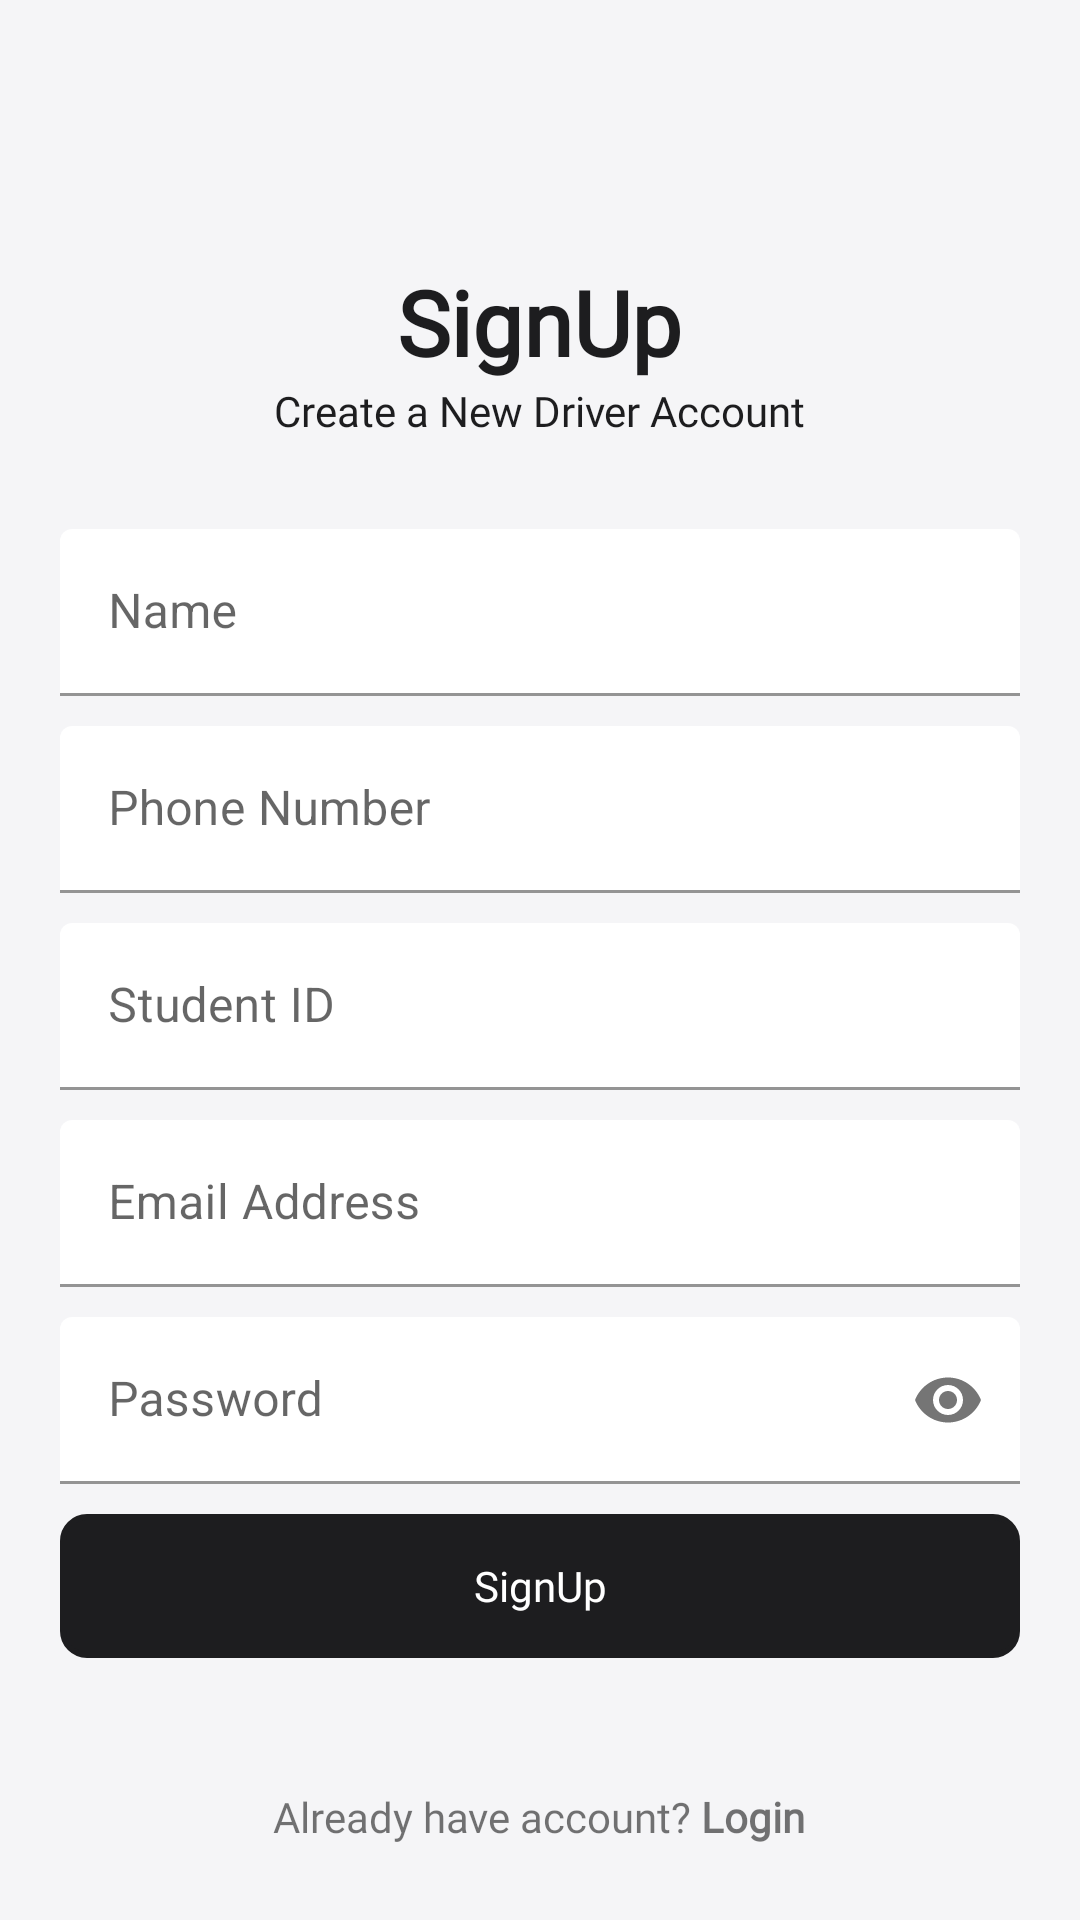

This screen was rendered from an Android layout file. Write that file and the resources it references.
<!-- AndroidManifest.xml: application theme Theme.CarpoolingDriverAppV2 -->
<!-- res/layout/activity_sign_up.xml -->
<?xml version="1.0" encoding="utf-8"?>
<RelativeLayout xmlns:android="http://schemas.android.com/apk/res/android"
    xmlns:app="http://schemas.android.com/apk/res-auto"
    xmlns:tools="http://schemas.android.com/tools"
    android:layout_width="match_parent"
    android:layout_height="match_parent"
    android:padding="20dp"
    android:background="@color/appleGray"
    tools:context=".SignUpActivity">



    <LinearLayout
        android:gravity="center_vertical"
        android:layout_width="match_parent"
        android:layout_height="match_parent"
        android:orientation="vertical">

        <TextView
            android:id="@+id/titleLabelTv"
            android:layout_width="wrap_content"
            android:layout_height="wrap_content"
            android:text="SignUp"
            android:layout_gravity="center"
            android:textSize="30sp"
            android:textStyle="bold"
            android:textColor="@color/appleBlack"
            android:fontFamily="@font/apple"/>

        <TextView
            android:id="@+id/captionLabelTv"
            android:layout_width="wrap_content"
            android:layout_height="wrap_content"
            android:text="Create a New Driver Account"
            android:layout_gravity="center"
            android:fontFamily="@font/apple"
            android:layout_marginBottom="20dp"
            android:textColor="@color/appleBlack"/>

        
        <com.google.android.material.textfield.TextInputLayout
            android:id="@+id/txtName"
            android:layout_marginBottom="10dp"
            android:layout_width="match_parent"
            android:layout_height="wrap_content"
            app:boxBackgroundColor="@color/white"
            android:layout_marginTop="10dp"
            android:layout_below="@id/captionLabelTv">

            <EditText
                android:id="@+id/edtName"
                android:layout_width="match_parent"
                android:layout_height="wrap_content"
                android:hint="Name"
                android:inputType="textCapCharacters" />

        </com.google.android.material.textfield.TextInputLayout>

        
        <com.google.android.material.textfield.TextInputLayout
            android:id="@+id/txtPhone"
            android:layout_below="@id/txtName"
            android:layout_marginBottom="10dp"
            app:boxBackgroundColor="@color/white"
            android:layout_width="match_parent"
            android:layout_height="wrap_content">

            <EditText
                android:id="@+id/edtPhone"
                android:layout_width="match_parent"
                android:layout_height="wrap_content"
                android:inputType="phone"
                android:hint="Phone Number"/>

        </com.google.android.material.textfield.TextInputLayout>

        
        <com.google.android.material.textfield.TextInputLayout
            android:id="@+id/txtStudentId"
            android:layout_below="@id/txtPhone"
            android:layout_marginBottom="10dp"
            app:boxBackgroundColor="@color/white"
            android:layout_width="match_parent"
            android:layout_height="wrap_content">

            <EditText
                android:id="@+id/edtStudentId"
                android:layout_width="match_parent"
                android:layout_height="wrap_content"
                android:inputType="phone"
                android:hint="Student ID"/>

        </com.google.android.material.textfield.TextInputLayout>

        
        <com.google.android.material.textfield.TextInputLayout
            android:id="@+id/emailTil"
            android:layout_below="@id/txtStudentId"
            android:layout_marginBottom="10dp"
            app:boxBackgroundColor="@color/white"
            android:layout_width="match_parent"
            android:layout_height="wrap_content">

            <EditText
                android:id="@+id/emailEt"
                android:layout_width="match_parent"
                android:layout_height="wrap_content"
                android:inputType="textEmailAddress"
                android:hint="Email Address"/>

        </com.google.android.material.textfield.TextInputLayout>


        
        <com.google.android.material.textfield.TextInputLayout
            android:id="@+id/passwordTil"
            app:passwordToggleEnabled="true"
            app:boxBackgroundColor="@color/white"
            android:layout_width="match_parent"
            android:layout_height="wrap_content"
            android:layout_below="@id/emailTil">

            <EditText
                android:id="@+id/passwordEt"
                android:layout_width="match_parent"
                android:layout_height="wrap_content"
                android:inputType="textPassword"
                android:hint="Password"/>

        </com.google.android.material.textfield.TextInputLayout>

        
        <androidx.appcompat.widget.AppCompatButton
            android:id="@+id/signUpBtn"
            android:layout_width="match_parent"
            android:layout_height="wrap_content"
            android:text="SignUp"
            android:background="@drawable/shape_button02"
            android:backgroundTint="@color/appleBlack"
            android:textColor="@color/white"
            android:textAllCaps="false"
            android:fontFamily="@font/apple"
            android:layout_below="@id/passwordTil"
            android:layout_marginTop="10dp"/>


    </LinearLayout>



    
    <TextView
        android:id="@+id/haveAccountTv"
        android:layout_width="wrap_content"
        android:layout_height="wrap_content"
        android:text="@string/have_account"
        android:layout_alignParentBottom="true"
        android:padding="5dp"
        android:layout_centerHorizontal="true"
        android:fontFamily="@font/apple"/>

</RelativeLayout>
<!-- resources referenced by this layout -->
<resources>
  <color name="appleBlack">#1d1d1f</color>
  <color name="appleGray">#f5f5f7</color>
  <color name="white">#FFFFFFFF</color>
  <!-- drawable shape_button02 (drawable) -->
  <?xml version="1.0" encoding="utf-8"?>
  <shape xmlns:android="http://schemas.android.com/apk/res/android"
      android:shape="rectangle" >
  
      <stroke
          android:width="2dp"
          android:color="@color/appleBlack" />
      <corners android:radius="8dp"/>
  
  </shape>
  <string name="have_account">Already have account? <b>Login</b></string>
  <style name="Theme.CarpoolingDriverAppV2" parent="Theme.MaterialComponents.DayNight.NoActionBar">
          
      </style>
</resources>
